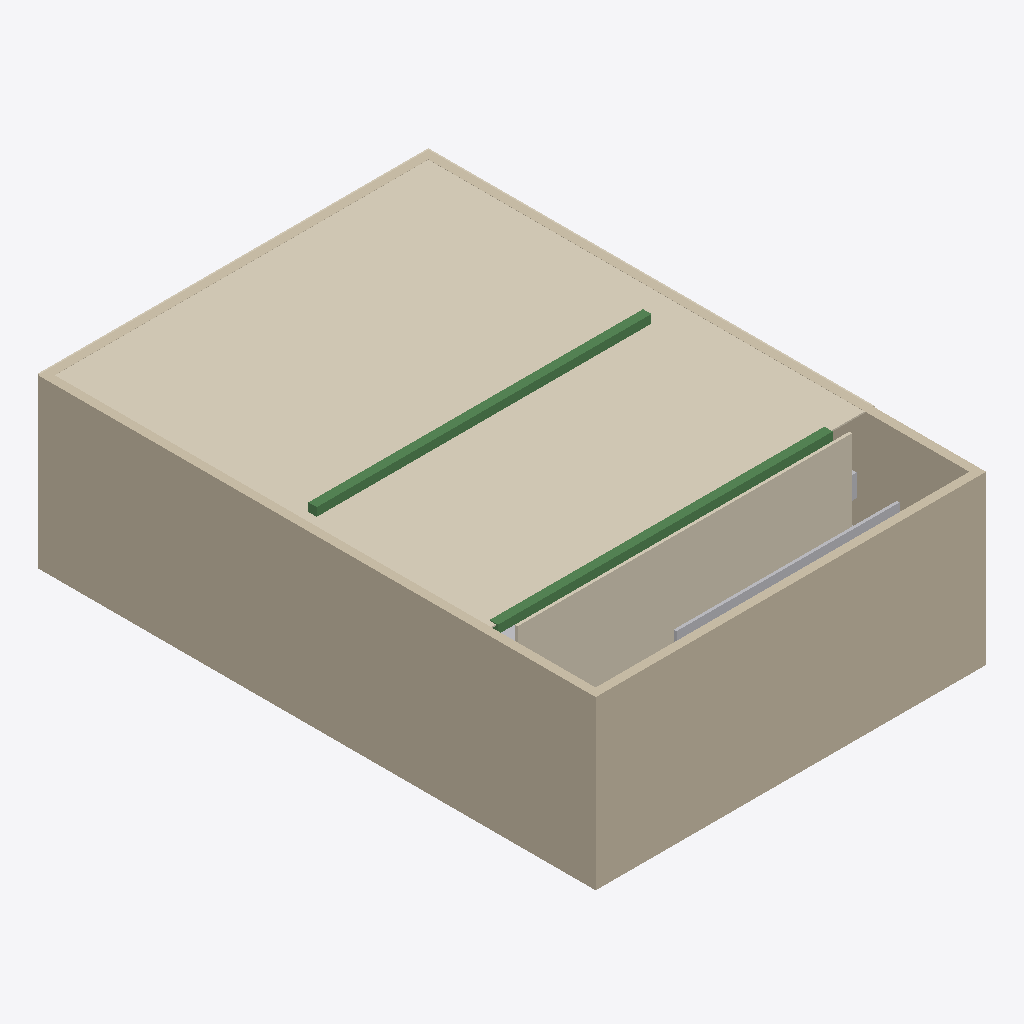
Isometric view of an IFC building model (IFC-SPF (STEP), schema IFC4, length unit millimetre), seen from the south-west, elements coloured by IFC class (only those large enough to see are counted): 4 walls (beige), 3 other elements (light grey), 2 coverings (cream), 2 beams (green).
Extent 0.014 m × 0.020 m × 0.007 m (x, y, z). Elements (32): 9 IfcFurniture, 6 IfcCovering, 4 IfcFlowTerminal, 4 IfcWall, 2 IfcBeam, 2 IfcDoor, 1 IfcCableCarrierSegment, 1 IfcFlowController, 1 IfcLightFixture, 1 IfcSlab, 1 IfcStair.

HEADER;
FILE_DESCRIPTION(('ViewDefinition [CoordinationView]'),'2;1');
FILE_NAME('auditorium.ifc','2026-11-01T00:00:00',(''),(''),'IfcOpenShell 0.9.0post1+b5e509b','IfcOpenShell 0.9.0post1+b5e509b','');
FILE_SCHEMA(('IFC4'));
ENDSEC;
DATA;
#1=IFCPROJECT('1L9N5D5kzMreY5k9h2yteA',$,'Hörsaal Sanierung',$,$,$,$,(#10),#5);
#12=IFCSITE('2KGsbGzRrPNQn4IDNKJYyK',$,'Hörsaal Sanierung',$,$,$,$,$,$,$,$,$,$,$);
#13=IFCBUILDING('2yqaE_WELLvQLj235cHH6x',$,'Auditorium',$,$,$,$,$,$,$,$,$);
#14=IFCBUILDINGSTOREY('0Go2AC1HbPf9JzAlXHp0Sw',$,'EG',$,$,$,$,$,$,$);
#735=IFCCOVERING('22fIfAC6nTrBIAc974vfbm',$,'Akustikdecke','Acoustic ceiling',$,#752,#747,$,$);
#657=IFCWALL('0biCC$avHR1RDoTe8N3ojA',$,'Wand West','West wall',$,#674,#669,$,$);
#183=IFCWALL('1SlDDswN9MAfl9yaArMI1x',$,'Wand Nord (Bühnenwand)','North wall (stage)',$,#200,#195,$,$);
#131=IFCCOVERING('2uSrNIYvzRegLUo0ZR6FJ8',$,'Bühnenvorhang','Stage curtain',$,#148,#143,$,$);
#631=IFCWALL('3B14AeeAbMB9q7m9QxLURk',$,'Wand Ost','East wall',$,#648,#643,$,$);
#236=IFCBEAM('2h$oLFFM5RVgphFZ0$sC2I',$,'Licht-Traverse Saal','Hall lighting truss',$,#254,#248,$,$);
#209=IFCBEAM('2_LB7YMhfTOx579bppFexl',$,'Licht-Traverse vorne','Front lighting truss',$,#226,#221,$,$);
#787=IFCWALL('0_U6pHlFrSPRjOT47friW0',$,'Wand Süd (Rückwand)','South wall (back)',$,#805,#799,$,$);
#104=IFCFLOWTERMINAL('2opNzZuynMfwJGZPaKmTLE',$,'Projektionsleinwand','Projection screen',$,#121,#116,$);
#290=IFCFLOWTERMINAL('3WPrDCSHTGrQdLsjaiYUMx',$,'Lautsprecher rechts','Speaker right',$,#307,#302,$);
#761=IFCLIGHTFIXTURE('3gEuNcJenRDvgJXX2QGAM6',$,'Notbeleuchtung','Emergency lighting',$,#778,#773,$,$);
ENDSEC;
